Run: headless pygame with SDL's dummy video driver; simulated clock (each Clock.tick advances the game by its frame time, no real sleeping); random seed 0; keys injected as events and as key.get_pressed() state; mouse plan: one left click at the window centre at the start of phase 2, then a move to the lower-right quarter at the start of phase 3.
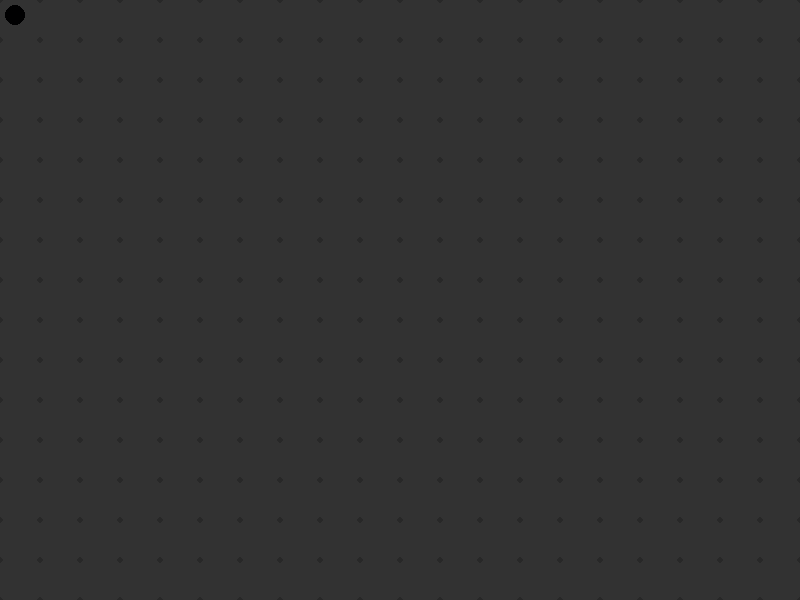
Frame 1 of 4 · flips 1–60 · no input
Frame 2 of 4 · flips 61–180 · clicked the window centre · tapped SPACE, RETURN · held RIGHT (→), D · screen unchanged from frame 1, image omitted
Frame 3 of 4 · flips 181–300 · moved the mouse to the lower-right quarter · held DOWN (↓), S · screen unchanged from frame 2, image omitted
Frame 4 of 4 · flips 301–420 · held LEFT (←), A, UP (↑), W · screen unchanged from frame 3, image omitted

The pygame program that drew these frames:

import pygame as pg
from math import floor, ceil

screen = pg.display.set_mode((800, 600), pg.RESIZABLE)
pg.display.set_caption("I Have 3Ds")
cam_offset = [0, 0]
key_code = pg.key.key_code

def draw_circle(x, y, r, c):
    pg.draw.circle(screen, c, (x + cam_offset[0], y + cam_offset[1]), r)
def clamp(num, min_value, max_value):
    return max(min(num, max_value), min_value)

clock = pg.time.Clock()
hold = [0, 0]

while True:
    clock.tick(60)
    screen.fill((50, 50, 50))
    draw_circle(15, 15, 10, 1)
    for x in range(floor(-cam_offset[0] / 40) * 40, screen.get_size()[0] - cam_offset[0] + 40, 40):
        for y in range(floor(-cam_offset[1] / 40) * 40, screen.get_size()[1] - cam_offset[1] + 40, 40):
            draw_circle(x, y, 3, (40, 40, 40))
    keys = pg.key.get_pressed()
    '''
    if keys[key_code('w')]:
        cam_offset[1] += 5
    if keys[key_code('s')]:
        cam_offset[1] -= 5
    if keys[key_code('a')]:
        cam_offset[0] += 5
    if keys[key_code('d')]:
        cam_offset[0] -= 5
    '''
    mouse = [pg.mouse.get_pos(), pg.mouse.get_pressed()]
    if mouse[1][0]:
        if hold == None:
            hold = mouse
        else:
            cam_offset[0] += mouse[0][0] - hold[0]
            cam_offset[1] += mouse[0][1] - hold[1]
        hold = mouse[0]
    else:
        hold = None
    for e in pg.event.get():
        if e.type == pg.QUIT:
            exit()
    pg.display.flip()
